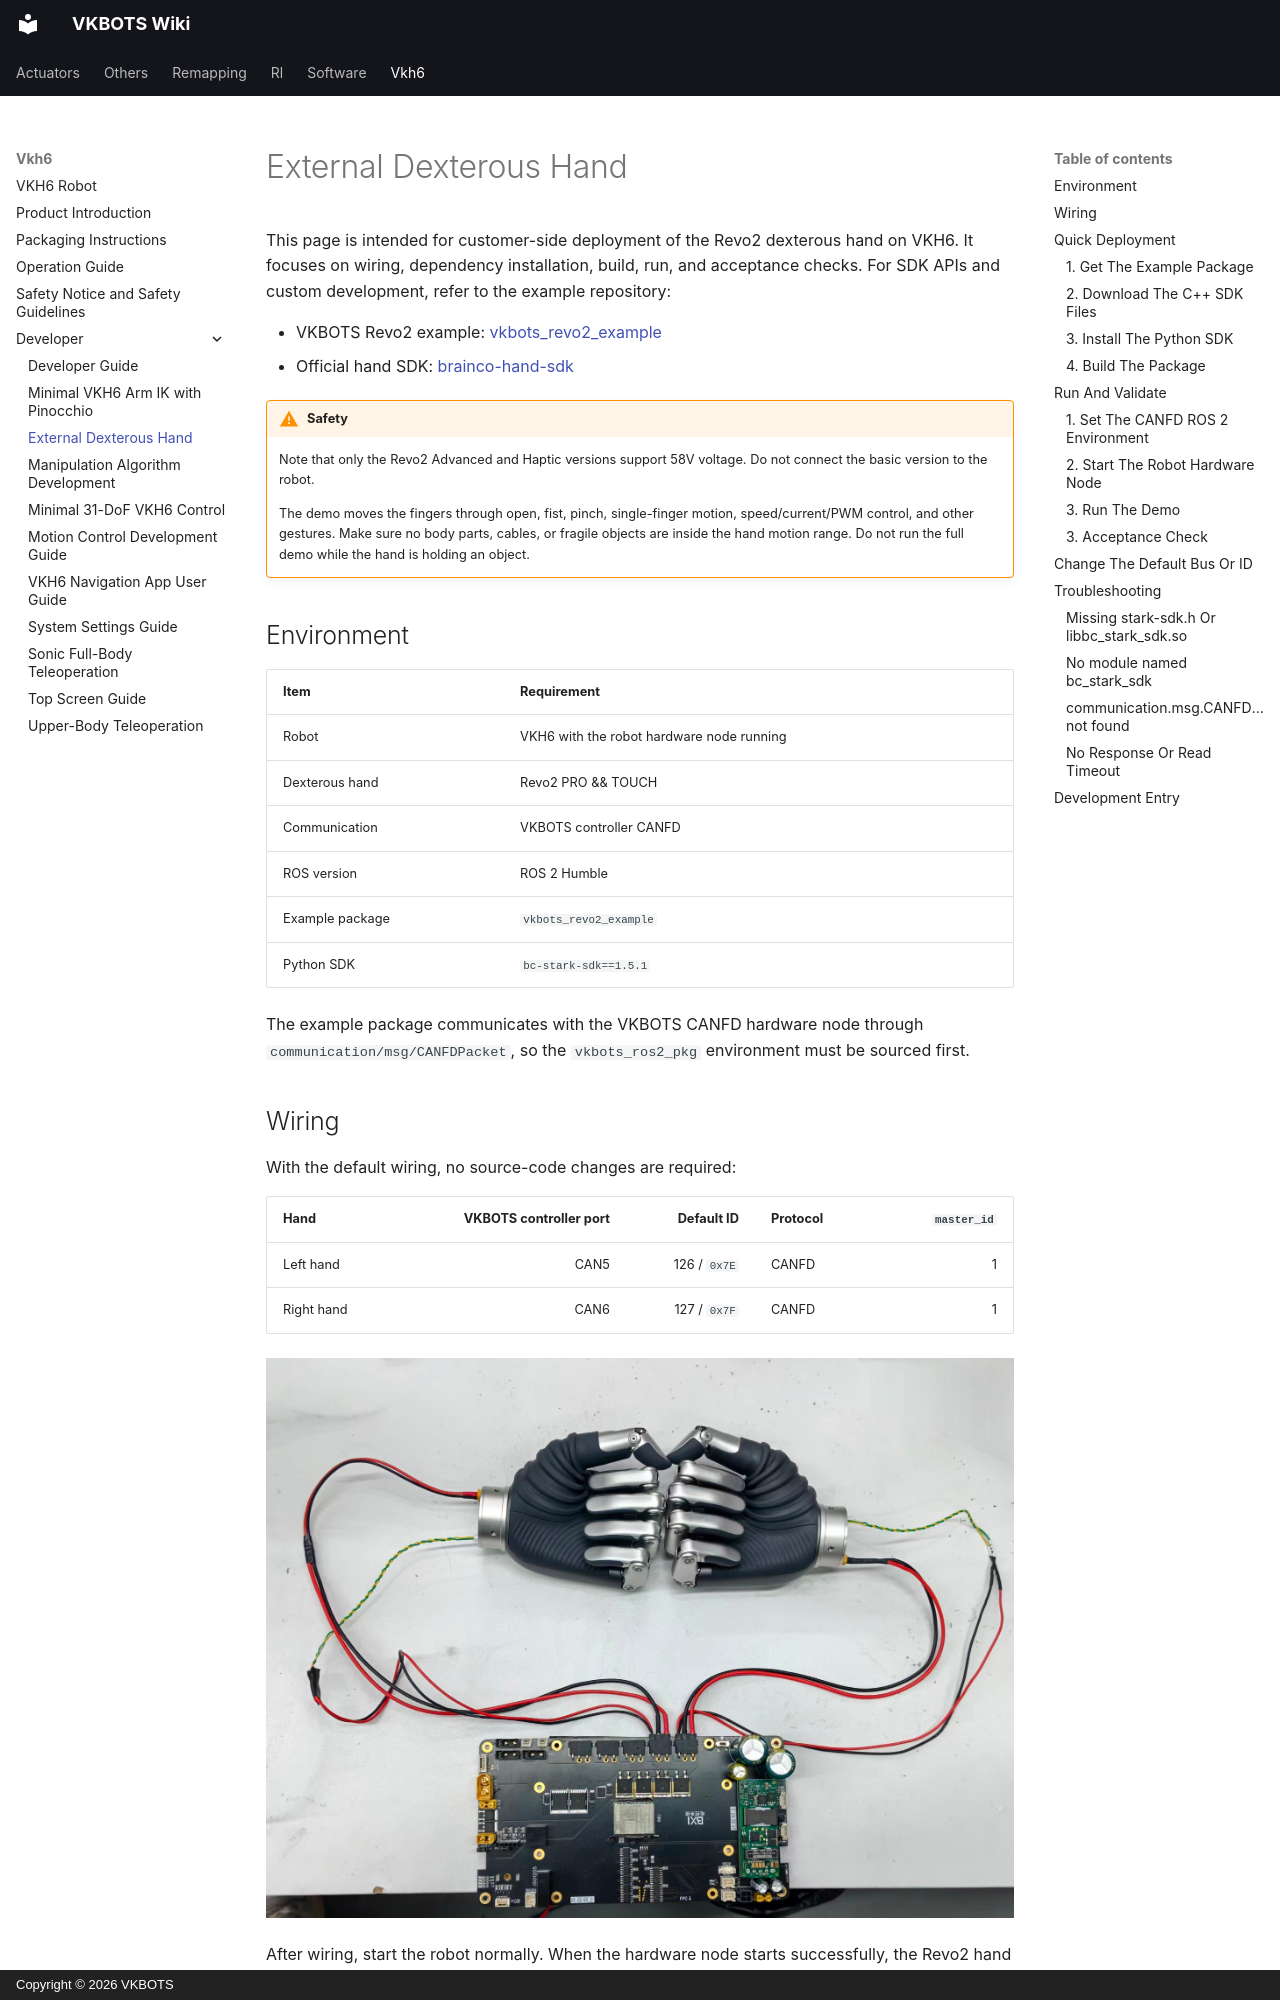

repository: Ditshk/vkbots-wiki · page: vkh6/developer/dexterous_hand/index.html · generator: mkdocs · copyright: Copyright © 2026 VKBOTS

---
seo_title: "VKH6 Revo2 Dexterous Hand Integration Guide"
description: "Integrate a Revo2 hand with VKH6 using wiring guidance, dependency setup, build instructions and acceptance checks, with model-specific power and motion precautions."
title: External Dexterous Hand
---

# External Dexterous Hand

This page is intended for customer-side deployment of the Revo2 dexterous hand on VKH6. It focuses on wiring, dependency installation, build, run, and acceptance checks. For SDK APIs and custom development, refer to the example repository:

- VKBOTS Revo2 example: [vkbots_revo2_example](https://github.com/konodoki/vkbots_revo2_example)
- Official hand SDK: [brainco-hand-sdk](https://github.com/BrainCoTech/brainco-hand-sdk.git)

!!! warning "Safety"
    Note that only the Revo2 Advanced and Haptic versions support 58V voltage. Do not connect the basic version to the robot.
    
    The demo moves the fingers through open, fist, pinch, single-finger motion, speed/current/PWM control, and other gestures. Make sure no body parts, cables, or fragile objects are inside the hand motion range. Do not run the full demo while the hand is holding an object.

## Environment

| Item | Requirement |
|---|---|
| Robot | VKH6 with the robot hardware node running |
| Dexterous hand | Revo2 PRO && TOUCH |
| Communication | VKBOTS controller CANFD |
| ROS version | ROS 2 Humble |
| Example package | `vkbots_revo2_example` |
| Python SDK | `bc-stark-sdk==1.5.1` |

The example package communicates with the VKBOTS CANFD hardware node through `communication/msg/CANFDPacket`, so the `vkbots_ros2_pkg` environment must be sourced first.

## Wiring

With the default wiring, no source-code changes are required:

| Hand | VKBOTS controller port | Default ID | Protocol | `master_id` |
|---|---:|---:|---|---:|
| Left hand | CAN5 | 126 / `0x7E` | CANFD | 1 |
| Right hand | CAN6 | 127 / `0x7F` | CANFD | 1 |

![Revo2 dexterous hand wiring diagram](../../assets/vkh6/developer/dexterous_hand/dexterous_hand.jpg)

After wiring, start the robot normally. When the hardware node starts successfully, the Revo2 hand usually opens automatically. Use this as the first hardware-link check.

## Quick Deployment
